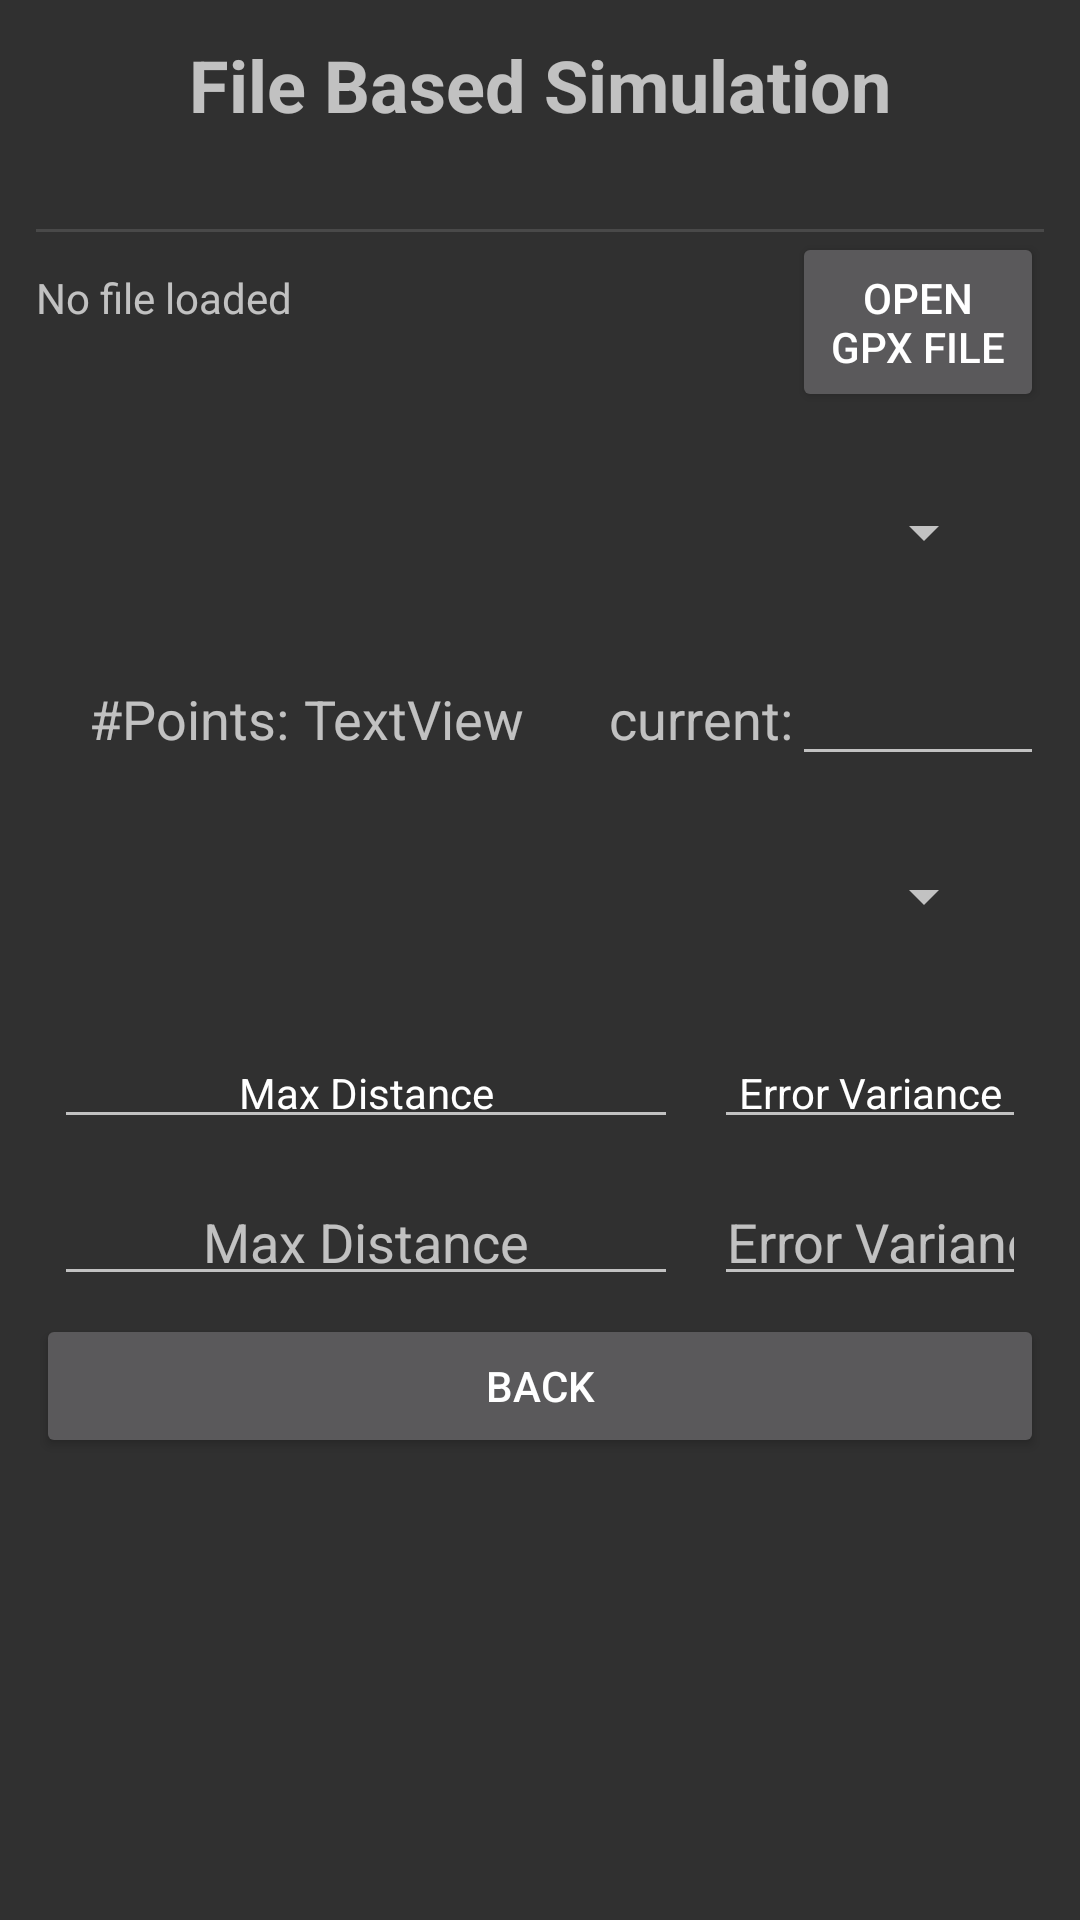

Layout XML and referenced resources for this Android screen:
<!-- AndroidManifest.xml: activity theme Theme.AppCompat -->
<!-- res/layout/activity_sim_gpx.xml -->
<?xml version="1.0" encoding="utf-8"?>
<LinearLayout xmlns:android="http://schemas.android.com/apk/res/android"
    android:layout_width="match_parent"
    android:layout_height="match_parent"
    android:orientation="vertical"
    android:padding="12dp">

    <TextView
        android:layout_width="wrap_content"
        android:layout_height="wrap_content"
        android:layout_gravity="center_horizontal"
        android:paddingBottom="32dp"
        android:text="File Based Simulation"
        android:textSize="24sp"
        android:textStyle="bold" />

    <View
        android:layout_width="match_parent"
        android:layout_height="1dp"
        android:layout_margin="0dp"
        android:background="?android:attr/listDivider"
        android:paddingBottom="16dp" />

    <LinearLayout
        android:layout_width="match_parent"
        android:layout_height="wrap_content"
        android:orientation="horizontal">

        <TextView
            android:id="@+id/fileNameTextView"
            android:layout_width="0dp"
            android:layout_height="36dp"
            android:layout_weight="3"
            android:text="No file loaded" />

        <Button
            android:id="@+id/openFileButton"
            android:layout_width="0dp"
            android:layout_height="60dp"
            android:layout_weight="1"
            android:gravity="center"
            android:text="Open GPX File"
            android:textAlignment="center" />
    </LinearLayout>

    <Spinner
        android:id="@+id/trackSpinner"
        android:layout_width="match_parent"
        android:layout_height="wrap_content"
        android:layout_margin="16dp"
        android:minHeight="48dp"
        android:paddingBottom="16dp" />

    <LinearLayout
        android:layout_width="match_parent"
        android:layout_height="wrap_content"
        android:orientation="horizontal">

        <TextView
            android:id="@+id/textView7"
            android:layout_width="0dp"
            android:layout_height="wrap_content"
            android:layout_weight="1"
            android:textAlignment="textEnd"
            android:textSize="18sp"
            android:text="#Points:" />

        <TextView
            android:id="@+id/numTPoints"
            android:layout_width="0dp"
            android:layout_height="wrap_content"
            android:layout_weight="1"
            android:textAlignment="center"
            android:textSize="18sp"
            android:text="TextView" />

        <TextView
            android:id="@+id/textView9"
            android:layout_width="0dp"
            android:layout_height="wrap_content"
            android:layout_weight="1"
            android:textAlignment="textEnd"
            android:textSize="18sp"
            android:text="current:" />

        <EditText
            android:id="@+id/eT_currentPoint"
            android:layout_width="0dp"
            android:layout_height="wrap_content"
            android:layout_weight="1"
            android:inputType="numberDecimal"
            android:textSize="18sp"
            android:textAlignment="center" />
    </LinearLayout>


    <Spinner
        android:id="@+id/modeSpinner"
        android:layout_width="match_parent"
        android:layout_height="wrap_content"
        android:layout_margin="16dp"
        android:minHeight="48dp"
        android:paddingBottom="16dp" />

    <LinearLayout
        android:layout_width="match_parent"
        android:layout_height="wrap_content"
        android:orientation="horizontal">

        <EditText
            android:id="@+id/maxDistanceText"
            android:layout_width="0dp"
            android:layout_height="wrap_content"
            android:layout_margin="6dp"
            android:layout_weight="2"
            android:inputType="numberDecimal"
            android:paddingBottom="6dp"
            android:text="Max Distance"
            android:textAlignment="center"
            android:textSize="14sp" />

        <EditText
            android:id="@+id/errorVarianceText"
            android:layout_width="0dp"
            android:layout_height="wrap_content"
            android:layout_margin="6dp"
            android:layout_weight="1"
            android:inputType="numberDecimal"
            android:paddingBottom="6dp"
            android:text="Error Variance"
            android:textAlignment="center"
            android:textSize="14sp" />
    </LinearLayout>
    <LinearLayout
        android:layout_width="match_parent"
        android:layout_height="wrap_content"
        android:orientation="horizontal">

        <EditText
            android:id="@+id/maxDistanceEditText"
            android:layout_width="0dp"
            android:layout_height="wrap_content"
            android:layout_margin="6dp"
            android:layout_weight="2"
            android:hint="Max Distance"
            android:inputType="numberDecimal"
            android:paddingBottom="6dp"
            android:textAlignment="center" />

        <EditText
            android:id="@+id/errorVarianceEditText"
            android:layout_width="0dp"
            android:layout_height="wrap_content"
            android:layout_margin="6dp"
            android:layout_weight="1"
            android:hint="Error Variance"
            android:inputType="numberDecimal"
            android:paddingBottom="6dp"
            android:textAlignment="center" />
    </LinearLayout>

    <Button
        android:id="@+id/backButton"
        android:layout_width="match_parent"
        android:layout_height="wrap_content"
        android:onClick="onBackButtonClick"
        android:text="back" />
</LinearLayout>
<!-- resources referenced by this layout -->
<resources>

</resources>
